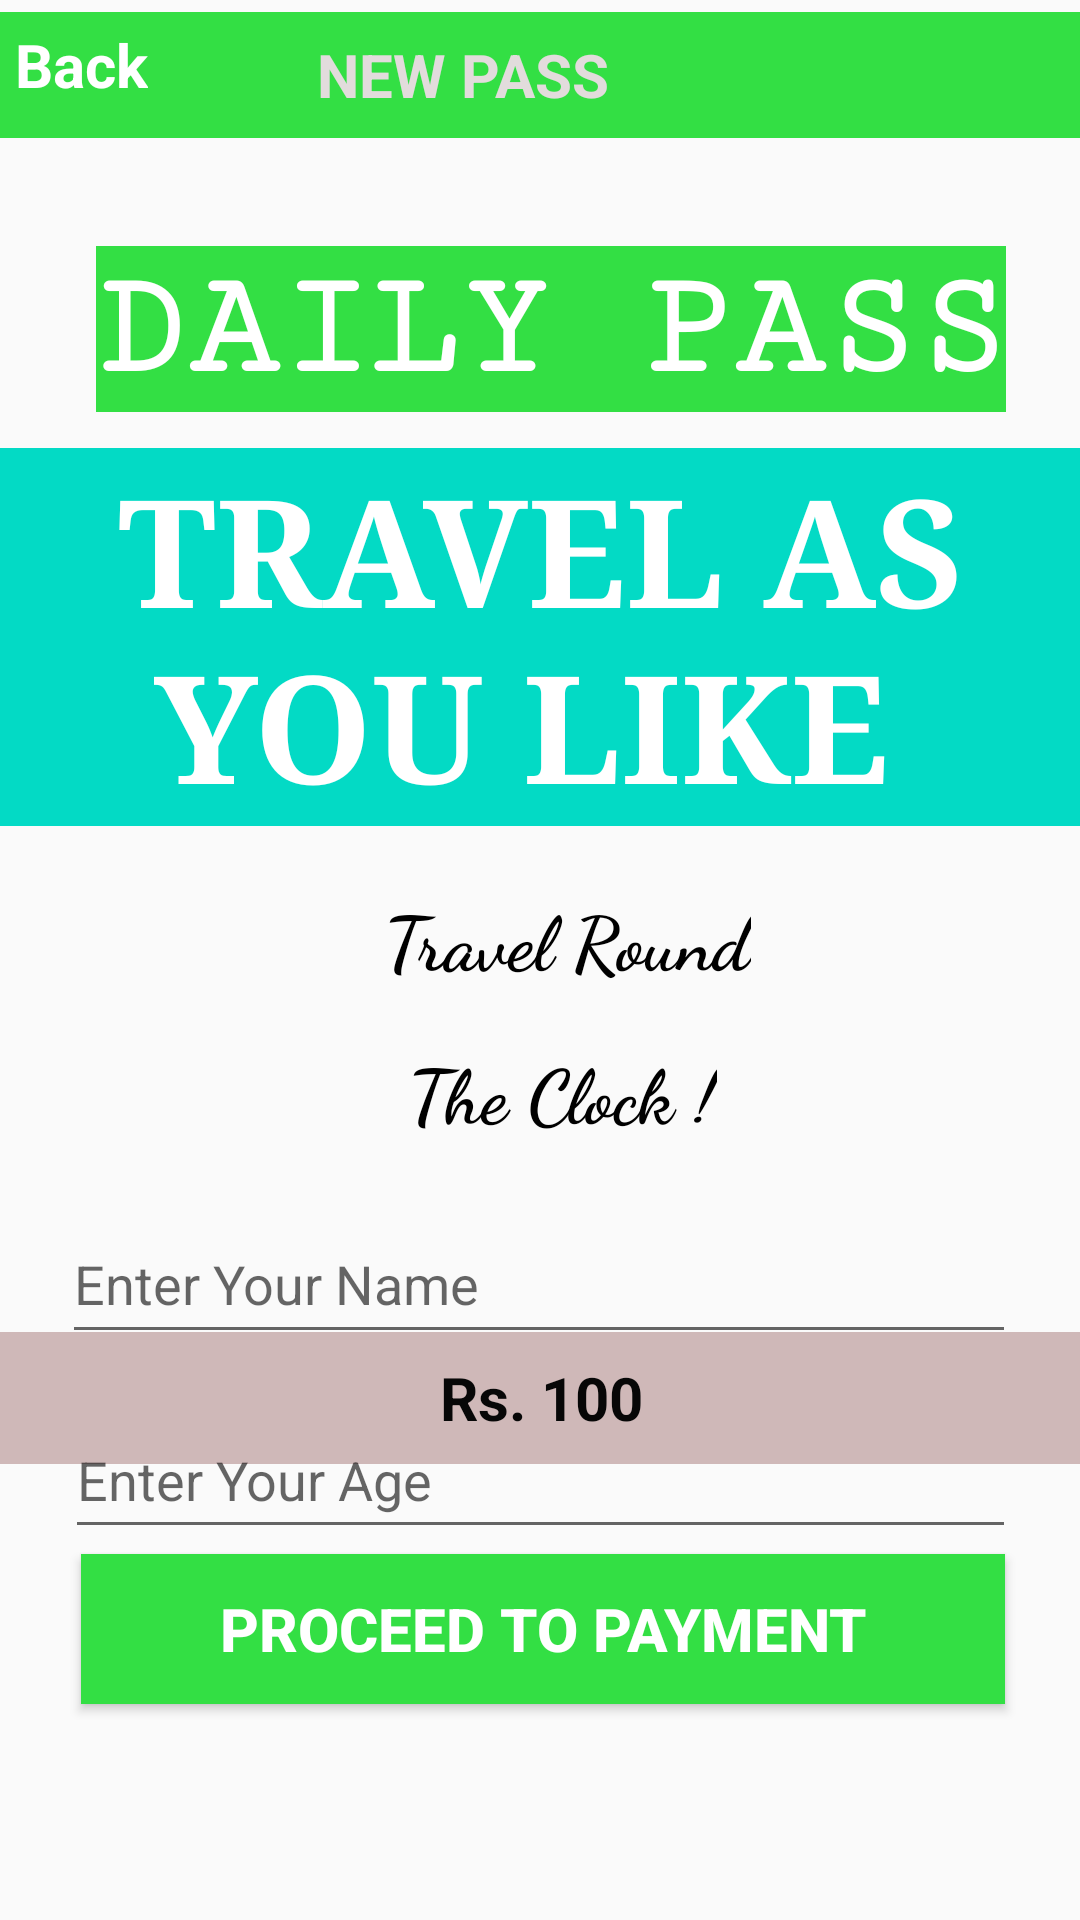

Android layout source for this screen:
<!-- AndroidManifest.xml: application theme Theme.Digital_Bus_Pass -->
<!-- res/layout/activity_newpass.xml -->
<?xml version="1.0" encoding="utf-8"?>
<androidx.constraintlayout.widget.ConstraintLayout xmlns:android="http://schemas.android.com/apk/res/android"
    xmlns:app="http://schemas.android.com/apk/res-auto"
    xmlns:tools="http://schemas.android.com/tools"
    android:layout_width="match_parent"
    android:layout_height="match_parent"
    android:background="@drawable/signupimage"
    tools:context=".newpass">

    <TextView
        android:id="@+id/textView5"
        android:layout_width="412dp"
        android:layout_height="42dp"
        android:layout_marginTop="4dp"
        android:layout_marginBottom="118dp"
        android:background="#33DF44"
        android:gravity="center"
        android:text="@string/new_pass"
        android:textColor="#E2DCDC"
        android:textSize="20sp"
        android:textStyle="bold"
        app:layout_constraintEnd_toEndOf="parent"
        app:layout_constraintHorizontal_bias="1.0"
        app:layout_constraintStart_toStartOf="parent"
        app:layout_constraintTop_toTopOf="parent"
        app:layout_constraintVertical_bias="0.0" />


    <TextView
        android:id="@+id/back3"
        android:layout_width="wrap_content"
        android:layout_height="wrap_content"
        android:layout_marginLeft="5dp"
        android:layout_marginTop="8dp"
        android:text="@string/back3"
        android:textColor="@color/white"
        android:textSize="20sp"
        android:textStyle="bold"
        android:onClick="back3"
        app:layout_constraintLeft_toLeftOf="parent"
        app:layout_constraintTop_toTopOf="parent"
        android:layout_marginStart="5dp" />

    <TextView
        android:id="@+id/dailypass"
        android:layout_width="wrap_content"
        android:layout_height="wrap_content"
        android:layout_marginTop="36dp"
        android:background="#33DF44"
        android:fontFamily="serif-monospace"
        android:text="DAILY PASS"
        android:textColor="@color/white"
        android:textSize="50sp"
        android:textStyle="bold"
        app:layout_constraintHorizontal_bias="0.563"
        app:layout_constraintLeft_toLeftOf="parent"
        app:layout_constraintRight_toRightOf="parent"
        app:layout_constraintTop_toBottomOf="@id/textView5" />

    <TextView
        android:id="@+id/travel"
        android:layout_width="wrap_content"
        android:layout_height="wrap_content"
        android:layout_marginTop="12dp"
        android:background="#FF03DAC5"
        android:fontFamily="fantasy"
        android:gravity="center"
        android:text="TRAVEL AS  YOU LIKE "
        android:textColor="@color/white"
        android:textSize="50sp"
        android:textStyle="bold"
        app:layout_constraintHorizontal_bias="0.0"
        app:layout_constraintLeft_toLeftOf="parent"
        app:layout_constraintRight_toRightOf="parent"
        app:layout_constraintTop_toBottomOf="@id/dailypass" />

    <TextView
        android:id="@+id/round"
        android:layout_width="wrap_content"
        android:layout_height="wrap_content"
        android:layout_marginTop="20dp"
        android:fontFamily="cursive"
        android:text="Travel Round"
        android:textColor="@color/black"
        android:textSize="25sp"
        android:textStyle="bold"
        app:layout_constraintHorizontal_bias="0.538"
        app:layout_constraintLeft_toLeftOf="parent"
        app:layout_constraintRight_toRightOf="parent"
        app:layout_constraintTop_toBottomOf="@id/travel" />

    <TextView
        android:id="@+id/clock"
        android:layout_width="wrap_content"
        android:layout_height="wrap_content"
        android:layout_marginTop="16dp"
        android:fontFamily="cursive"
        android:text="The Clock !"
        android:textColor="@color/black"
        android:textSize="25sp"
        android:textStyle="bold"
        app:layout_constraintHorizontal_bias="0.529"
        app:layout_constraintLeft_toLeftOf="parent"
        app:layout_constraintRight_toRightOf="parent"
        app:layout_constraintTop_toBottomOf="@id/round" />

    <TextView
        android:id="@+id/textView4"
        android:layout_width="361dp"
        android:layout_height="44dp"
        android:layout_marginStart="24dp"
        android:layout_marginEnd="24dp"
        android:layout_marginBottom="152dp"
        android:background="#CFB8B8"
        android:gravity="center"
        android:text="Rs. 100"
        android:textColor="#070707"
        android:textSize="20sp"
        android:textStyle="bold"
        app:layout_constraintBottom_toBottomOf="parent"
        app:layout_constraintEnd_toEndOf="parent"
        app:layout_constraintStart_toStartOf="parent" />

    <Button
        android:id="@+id/button4"
        android:layout_width="308dp"
        android:layout_height="50dp"
        android:layout_marginStart="98dp"
        android:layout_marginEnd="98dp"
        android:layout_marginBottom="72dp"
        android:background="#33DF44"
        android:gravity="center"
        android:text="@string/proceed_to_payment"
        android:textColor="@color/white"
        android:textSize="20dp"
        android:textStyle="bold"
        app:layout_constraintBottom_toBottomOf="parent"
        app:layout_constraintEnd_toEndOf="parent"
        app:layout_constraintHorizontal_bias="0.494"
        app:layout_constraintStart_toStartOf="parent"

        />

    <EditText
        android:id="@+id/editTextTextPersonName"
        android:layout_width="318dp"
        android:layout_height="50dp"
        android:layout_marginTop="20dp"
        android:ems="10"
        android:inputType="textPersonName"

        android:hint="@string/enter_your_names"
        app:layout_constraintEnd_toEndOf="parent"
        app:layout_constraintHorizontal_bias="0.494"
        app:layout_constraintStart_toStartOf="parent"
        app:layout_constraintTop_toBottomOf="@+id/clock" />

    <EditText
        android:id="@+id/editTextTextPersonName2"
        android:layout_width="317dp"
        android:layout_height="49dp"
        android:layout_marginTop="16dp"
        android:ems="10"
        android:inputType="textPersonName"
        android:hint="@string/enter_your_age"
        app:layout_constraintEnd_toEndOf="parent"
        app:layout_constraintStart_toStartOf="parent"
        app:layout_constraintTop_toBottomOf="@+id/editTextTextPersonName" />


</androidx.constraintlayout.widget.ConstraintLayout>
<!-- resources referenced by this layout -->
<resources>
  <string name="back3">Back</string>
  <string name="enter_your_age">Enter Your Age</string>
  <string name="enter_your_names">Enter Your Name</string>
  <string name="new_pass">NEW PASS</string>
  <string name="proceed_to_payment">PROCEED TO PAYMENT</string>
  <style name="Theme.Digital_Bus_Pass" parent="Theme.AppCompat.Light.NoActionBar">
          
          <item name="colorPrimary">@color/purple_500</item>
          <item name="colorPrimaryVariant">@color/purple_700</item>
          <item name="colorOnPrimary">@color/white</item>
          
          <item name="colorSecondary">@color/teal_200</item>
          <item name="colorSecondaryVariant">@color/teal_700</item>
          <item name="colorOnSecondary">@color/black</item>
          
          <item name="android:statusBarColor" tools:targetApi="21">?attr/colorPrimaryVariant</item>
          
      </style>
  <!-- not gathered from this repository: default colours our renderer supplied (Android Studio template values) -->
  <color name="purple_500">#FF6200EE</color>
  <color name="purple_700">#FF3700B3</color>
  <color name="teal_200">#FF03DAC5</color>
  <color name="teal_700">#FF018786</color>
  <color name="black">#FF000000</color>
  <color name="white">#FFFFFFFF</color>
</resources>
